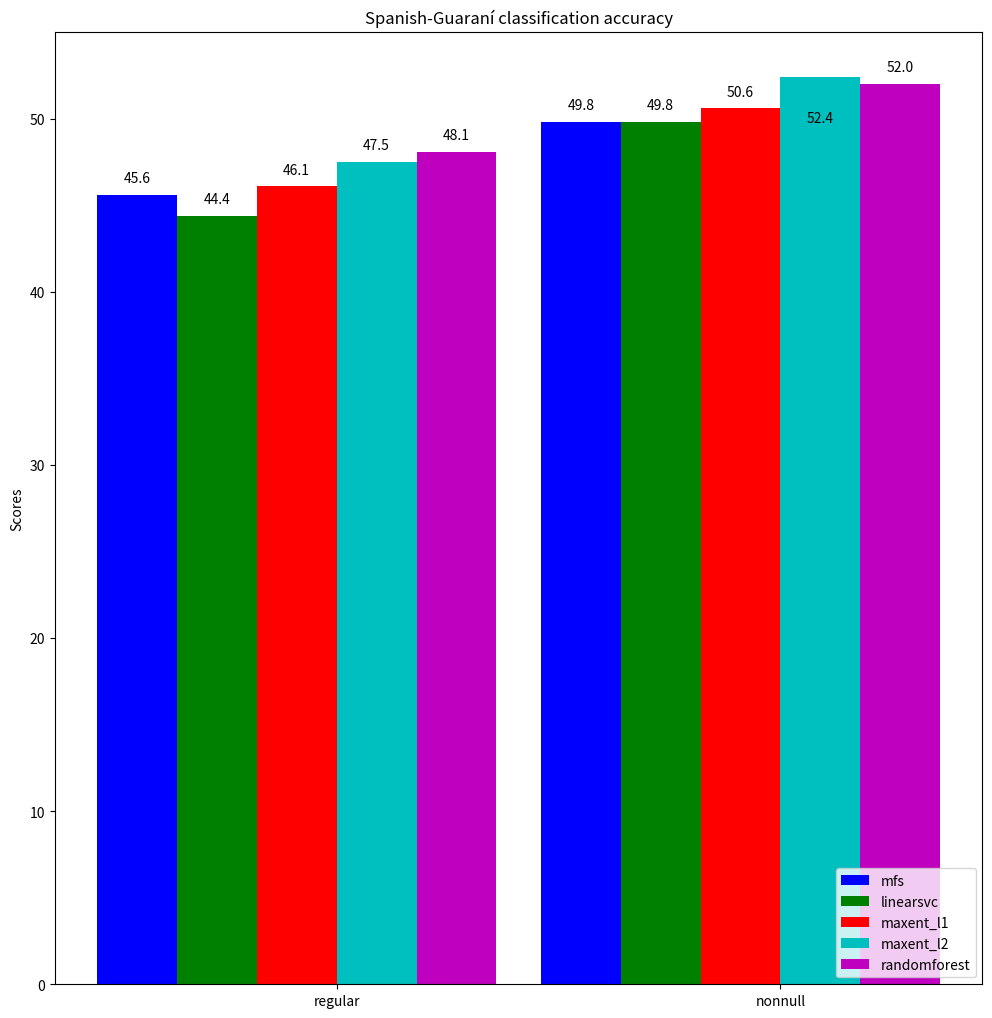

Generate this figure with matplotlib:
#!/usr/bin/env python3
# a bar plot with errorbars
import numpy as np
import matplotlib.pyplot as plt

N = 2

mfsScores =          (45.6, 49.8)
linearsvcScores =    (44.4, 49.8)
maxent_l1Scores =    (46.1, 50.6)
maxent_l2Scores =    (47.5, 52.4)
randomforestScores = (48.1, 52.0)

# 2016-01-06-13-47-es-gn-MFS-default-regular
# accuracy: 0.4558
# 2016-01-06-13-47-es-gn-linearsvc-l2-c1-default-regular
# accuracy: 0.4532
# 2016-01-06-13-47-es-gn-maxent-l1-c1-default-regular
# accuracy: 0.4699
# 2016-01-06-13-47-es-gn-maxent-l2-c1-default-regular
# accuracy: 0.4831
# 2016-01-06-13-47-es-gn-random-forest-default-default-regular
# accuracy: 0.4826

# 2016-01-06-13-47-es-gn-MFS-default-nonnull
# accuracy: 0.4976
# 2016-01-06-13-47-es-gn-linearsvc-l2-c1-default-nonnull
# accuracy: 0.5090
# 2016-01-06-13-47-es-gn-maxent-l1-c1-default-nonnull
# accuracy: 0.5156
# 2016-01-06-13-47-es-gn-maxent-l2-c1-default-nonnull
# accuracy: 0.5323
# 2016-01-06-13-47-es-gn-random-forest-default-default-nonnull
# accuracy: 0.5217

ind = np.arange(N)  # the x locations for the groups
width = 0.18       # the width of the bars

fig, ax = plt.subplots(figsize=(11.97,12.37))
rects1 = ax.bar(ind + 0 * width, mfsScores, width, color='b')
rects2 = ax.bar(ind + 1 * width, linearsvcScores, width, color='g')
rects3 = ax.bar(ind + 2 * width, maxent_l1Scores, width, color='r')
rects4 = ax.bar(ind + 3 * width, maxent_l2Scores, width, color='c')
rects5 = ax.bar(ind + 4 * width, randomforestScores, width, color='m')

# add some text for labels, title and axes ticks
ax.set_ylabel('Scores')
ax.set_title('Spanish-Guaraní classification accuracy')
ax.set_xticks(ind + width * 2.5)
ax.set_xticklabels(('regular', 'nonnull'))

ax.legend((rects1[0], rects2[0], rects3[0], rects4[0], rects5[0]),
          ('mfs', 'linearsvc', 'maxent_l1', 'maxent_l2', 'randomforest'),
          loc='lower right')

# [redacted]
## http://composition.al/blog/2015/11/29/a-better-way-to-add-labels-to-bar-charts-with-matplotlib/
def autolabel(rects, ax):
    # Get y-axis height to calculate label position from.
    (y_bottom, y_top) = ax.get_ylim()
    y_height = y_top - y_bottom

    for rect in rects:
        height = rect.get_height()

        # Fraction of axis height taken up by this rectangle
        p_height = (height / y_height)

        # If we can fit the label above the column, do that;
        # otherwise, put it inside the column.
        if p_height > 0.95: # arbitrary; 95% looked good to me.
            label_position = height - (y_height * 0.05)
        else:
            label_position = height + (y_height * 0.01)

        ax.text(rect.get_x() + rect.get_width()/2., label_position,
                '%0.1f' % height,
                ha='center', va='bottom')

autolabel(rects1, ax)
autolabel(rects2, ax)
autolabel(rects3, ax)
autolabel(rects4, ax)
autolabel(rects5, ax)

# plt.show()
plt.savefig('results-baseline-es-gn.png', bbox_inches='tight')
